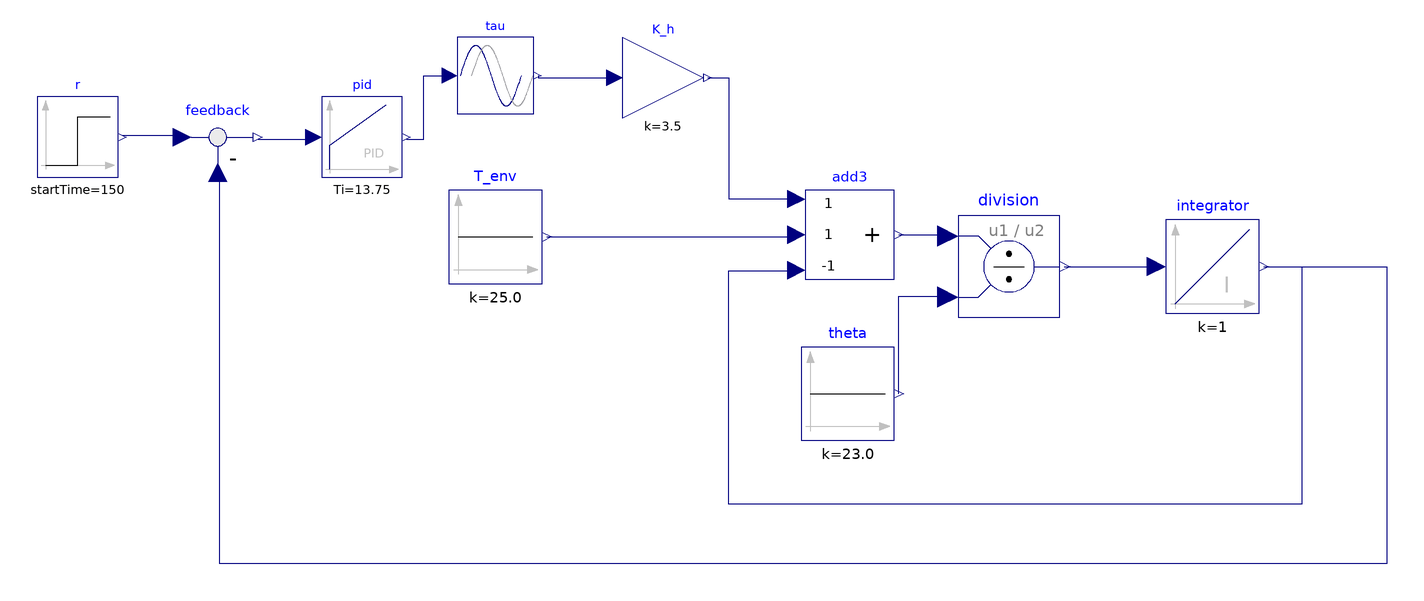

This picture is the connection diagram that the Modelica source below describes through its graphical annotations.

model AirHeater
  Modelica.Blocks.Math.Division division annotation(
    Placement(visible = true, transformation(origin = {82, -50}, extent = {{-24, -24}, {24, 24}}, rotation = 0)));
  Modelica.Blocks.Math.Add3 add3(k3 = -1)  annotation(
    Placement(visible = true, transformation(origin = {7, -35}, extent = {{-21, -21}, {21, 21}}, rotation = 0)));
  Modelica.Blocks.Sources.Constant theta(k = 23.0)  "[s]" annotation(
    Placement(visible = true, transformation(origin = {6, -110}, extent = {{-22, -22}, {22, 22}}, rotation = 0)));
  Modelica.Blocks.Math.Gain K_h(k = 3.5)  "[(deg C)/V]" annotation(
    Placement(visible = true, transformation(origin = {-81, 39}, extent = {{-19, -19}, {19, 19}}, rotation = 0)));
  Modelica.Blocks.Nonlinear.FixedDelay tau(delayTime = 3.0) "[s]" annotation(
    Placement(visible = true, transformation(origin = {-160, 40}, extent = {{-18, -18}, {18, 18}}, rotation = 0)));
  Modelica.Blocks.Sources.Step r(height = 1, offset = 25, startTime = 150) "deg C" annotation(
    Placement(visible = true, transformation(origin = {-357, 11}, extent = {{-19, -19}, {19, 19}}, rotation = 0)));
  Modelica.Blocks.Sources.Constant T_env(k = 25.0) "[C]" annotation(
    Placement(visible = true, transformation(origin = {-160, -36}, extent = {{-22, -22}, {22, 22}}, rotation = 0)));
  Modelica.Blocks.Continuous.PID pid(Nd = 10,Td = 0,Ti = 13.75, k = 0.9)  annotation(
    Placement(visible = true, transformation(origin = {-223, 11}, extent = {{-19, -19}, {19, 19}}, rotation = 0)));
  Modelica.Blocks.Continuous.Integrator integrator annotation(
    Placement(visible = true, transformation(origin = {178, -50}, extent = {{-22, -22}, {22, 22}}, rotation = 0)));
  Modelica.Blocks.Math.Feedback feedback annotation(
    Placement(visible = true, transformation(origin = {-291, 11}, extent = {{-21, -21}, {21, 21}}, rotation = 0)));
equation
  connect(add3.y, division.u1) annotation(
    Line(points = {{30, -35}, {54, -35}, {54, -36}}, color = {0, 0, 127}));
  connect(theta.y, division.u2) annotation(
    Line(points = {{30, -110}, {30, -64}, {54, -64}}, color = {0, 0, 127}));
  connect(K_h.y, add3.u1) annotation(
    Line(points = {{-60, 39}, {-50, 39}, {-50, -18}, {-18, -18}}, color = {0, 0, 127}));
  connect(tau.y, K_h.u) annotation(
    Line(points = {{-140, 40}, {-140, 39}, {-104, 39}}, color = {0, 0, 127}));
  connect(T_env.y, add3.u2) annotation(
    Line(points = {{-136, -36}, {-18, -36}, {-18, -34}}, color = {0, 0, 127}));
  connect(pid.y, tau.u) annotation(
    Line(points = {{-202, 10}, {-194, 10}, {-194, 40}, {-182, 40}}, color = {0, 0, 127}));
  connect(division.y, integrator.u) annotation(
    Line(points = {{108, -50}, {152, -50}}, color = {0, 0, 127}));
  connect(integrator.y, add3.u3) annotation(
    Line(points = {{202, -50}, {220, -50}, {220, -162}, {-50, -162}, {-50, -52}, {-18, -52}}, color = {0, 0, 127}));
  connect(r.y, feedback.u1) annotation(
    Line(points = {{-336, 12}, {-308, 12}, {-308, 10}}, color = {0, 0, 127}));
  connect(integrator.y, feedback.u2) annotation(
    Line(points = {{202, -50}, {260, -50}, {260, -190}, {-290, -190}, {-290, -6}}, color = {0, 0, 127}));
  connect(feedback.y, pid.u) annotation(
    Line(points = {{-272, 10}, {-246, 10}, {-246, 12}}, color = {0, 0, 127}));
  annotation(
    Diagram(coordinateSystem(extent = {{-400, -300}, {300, 200}})),
    Icon(coordinateSystem(extent = {{-400, -300}, {300, 200}})),
    version = "",
    uses(Modelica(version = "3.2.3")));
end AirHeater;